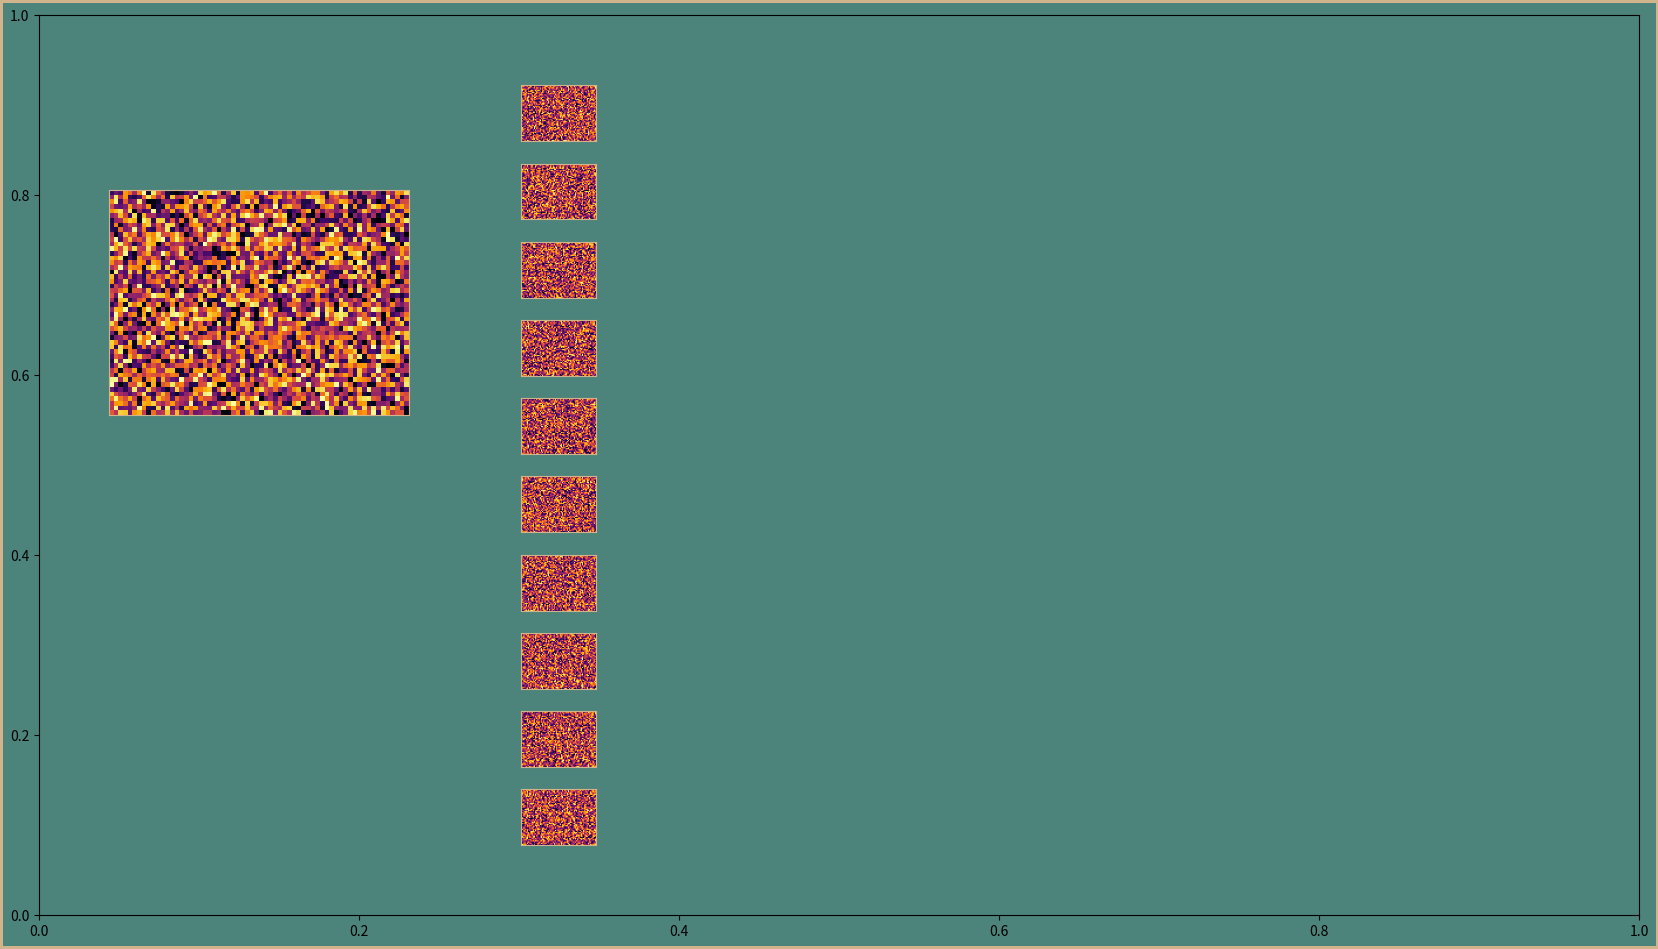

Here is the Python script that generated this plot:
import numpy as np
import matplotlib
import matplotlib.pyplot as plt
matplotlib.use("agg")

# Choose a color palette
BLUE = "#04253a"
GREEN = "#4c837a"
TAN = "#D2B48C"
DPI = 300


# Generate a autoencoder neural network visualization
# setting up constant params
FIGURE_WIDTH = 16
FIGURE_HEIGHT = 9
RIGHT_BORDER = 0.7
LEFT_BORDER = 0.7
TOP_BORDER = 0.8
BOTTOM_BORDER = 0.6

N_IMAGE_PIXEL_COLS = 64
N_IMAGE_PIXEL_ROWS = 48
N_NODES_BY_LAYER = [10, 7, 5, 8]

INPUT_IMAGE_BOTTOM = 5
INPUT_IMAGE_HEIGHT = 0.25 * FIGURE_HEIGHT
ERROR_IMAGE_SCALE = 0.7
ERROR_GAP_SCALE = 0.3
BETWEEN_LAYER_SCALE = 0.8
BETWEEN_NODE_SCALE = 0.4


def main():
    # print("All the visualization code goes here")
    # print(f"Node images are {N_IMAGE_PIXEL_ROWS}" + f" by
    # {N_IMAGE_PIXEL_COLS} pixels")
    p = construct_parameters()
    # print("params:")
    # for key, value in p.items():
    #    print(key, ":", value)
    fig, ax_boss = create_background(p)
    #save_nn_viz(fig, postfix="08_hires")
    p = find_node_image_size(p)
    p = find_between_layer_gap(p)
    p = find_between_node_gap(p)
    p = find_error_image_position(p)
    #print("error image position: ", p["error_image"])
    add_input_image(fig, p)
    add_node_images(fig, p)
    save_nn_viz(fig, postfix="20_layer_0")


def construct_parameters():
    # Build a dictionary of params that describe the size and location
    # of the elements of visualization.
    aspect_ratio = N_IMAGE_PIXEL_COLS / N_IMAGE_PIXEL_ROWS
    params = {}

    params["figure"] = {"height": FIGURE_HEIGHT, "width": FIGURE_WIDTH}

    params["input"] = {"n_cols": N_IMAGE_PIXEL_COLS, "n_rows": N_IMAGE_PIXEL_ROWS,
                        "aspect_ratio": aspect_ratio,
                        "image": {
                            "bottom": INPUT_IMAGE_BOTTOM,
                            "height": INPUT_IMAGE_HEIGHT,
                            "width": INPUT_IMAGE_HEIGHT * aspect_ratio,
                                }
                    }

    params["network"] = {
        "n_nodes": N_NODES_BY_LAYER,
        "n_layers": len(N_NODES_BY_LAYER),
        "max_nodes": np.max(N_NODES_BY_LAYER)
    }

    params["node_image"] = {
        "height": 0,
        "width": 0
    }

    params["error_image"] = {
        "left": 0,
        "bottom": 0,
        "width": params["input"]["image"]["width"] * ERROR_IMAGE_SCALE,
        "height": params["input"]["image"]["height"] * ERROR_IMAGE_SCALE
    }

    params["gap"] = {
        "right_border": RIGHT_BORDER,
        "left_border": LEFT_BORDER,
        "bottom_border": BOTTOM_BORDER,
        "top_border": TOP_BORDER,
        "between_layer": 0,
        "between_layer_scale": BETWEEN_LAYER_SCALE,
        "between_node": 0,
        "between_node_scale": BETWEEN_NODE_SCALE,
        "error_gap_scale": ERROR_GAP_SCALE
    }

    return params


def create_background(p):
    fig = plt.figure(
        edgecolor=TAN,
        facecolor=GREEN,
        figsize=(p["figure"]["width"], p["figure"]["height"]),
        linewidth=4,
    )
    ax_boss = fig.add_axes((0, 0, 1, 1), facecolor="none")
    ax_boss.set_xlim(0, 1)
    ax_boss.set_ylim(0, 1)
    return fig, ax_boss

def find_between_layer_gap(p):
    horizontal_gap_total = (p["figure"]["width"] - 2 * p["input"]["image"]["width"]
                            - p["network"]["n_layers"] * p["node_image"]["width"]
                            - p["gap"]["left_border"]
                            - p["gap"]["right_border"]
                            )
    n_horizontal_gaps = p["network"]["n_layers"]+1
    p["gap"]["between_layer"] = horizontal_gap_total / n_horizontal_gaps
    return p

def find_between_node_gap(p):
    vertical_gap_total = (p["figure"]["height"]
                            - p["gap"]["top_border"]
                            - p["gap"]["bottom_border"]
                            - p["network"]["max_nodes"]
                            * p["node_image"]["height"]
                            )
    n_vertical_gaps = p["network"]["max_nodes"]-1
    p["gap"]["between_node"] = vertical_gap_total / n_vertical_gaps
    return p

def find_error_image_position(p):
    p["error_image"]["bottom"] = (
        p["input"]["image"]["bottom"]
        - p["input"]["image"]["height"]
        * p["gap"]["error_gap_scale"]
        - p["error_image"]["height"]
    )
    error_image_center = (
        p["figure"]["width"]
        - p["gap"]["right_border"]
        - p["input"]["image"]["width"] / 2
    )
    p["error_image_left"] = (
        error_image_center
        - p["error_image"]["width"] / 2
    )
    return p

def add_input_image(fig, p):
    absolute_pos = (
        p["gap"]["left_border"],
        p["input"]["image"]["bottom"],
        p["input"]["image"]["width"],
        p["input"]["image"]["height"])
    ax_input = add_image_axes(fig, p, absolute_pos)
    add_filler_image(ax_input, p["input"]["n_rows"],p["input"]["n_cols"])

def add_node_images(fig, p):
    node_image_left = (
        p["gap"]["left_border"]
        + p["input"]["image"]["width"]
        + p["gap"]["between_layer"]
    )
    n_nodes = p["network"]["n_nodes"][0]
    total_layer_height = (
        n_nodes * p["node_image"]["height"]
        + (n_nodes - 1) * p["gap"]["between_node"]
    )
    layer_bottom = (p["figure"]["height"] - total_layer_height) / 2

    for i_node in range(n_nodes):
        node_image_bottom = (
            layer_bottom + i_node * (
                p["node_image"]["height"] + p["gap"]["between_node"]))

        absolute_pos = (
            node_image_left,
            node_image_bottom,
            p["node_image"]["width"],
            p["node_image"]["height"])
        ax = add_image_axes(fig, p, absolute_pos)
        add_filler_image(
            ax,
            p["input"]["n_rows"],
            p["input"]["n_cols"],
        )

def add_image_axes(fig, p, absolute_pos):
    scaled_pos = (
        absolute_pos[0] / p["figure"]["width"],
        absolute_pos[1] / p["figure"]["height"],
        absolute_pos[2] / p["figure"]["width"],
        absolute_pos[3] / p["figure"]["height"])
    ax = fig.add_axes(scaled_pos)
    ax.tick_params(bottom=False, top=False, left=False, right=False)
    ax.tick_params(labelbottom=False, labeltop=False, labelleft=False, labelright=False)
    ax.spines["top"].set_color(TAN)
    ax.spines["bottom"].set_color(TAN)
    ax.spines["left"].set_color(TAN)
    ax.spines["right"].set_color(TAN)
    return ax

def add_filler_image(ax, n_im_rows, n_im_cols):
    fill_patch = np.random.sample(size = (n_im_rows, n_im_cols))
    ax.imshow(fill_patch, cmap="inferno")


def save_nn_viz(fig, postfix="0"):
    base_name = "nn_viz_"
    filename = base_name + postfix + ".png"
    fig.savefig(filename, edgecolor=fig.get_edgecolor(), facecolor=fig.get_facecolor(), dpi=DPI)


def find_node_image_size(p):
    total_space_to_fill = (p["figure"]["height"] - p["gap"]["bottom_border"] - p["gap"]["top_border"])
    height_constrained_by_height = (total_space_to_fill / (p["network"]["max_nodes"] + (p["network"]["max_nodes"] - 1) * p["gap"]["between_node_scale"]))
    total_space_to_fill = (p["figure"]["width"] - p["gap"]["left_border"] - p["gap"]["left_border"] - 2 * p["input"]["image"]["width"])
    width_constrained_by_width = (total_space_to_fill / (p["network"]["n_layers"] + (p["network"]["n_layers"] + 1) * p["gap"]["between_layer_scale"]))
    height_constrained_by_width = (width_constrained_by_width/p["input"]["aspect_ratio"])
    #print("height constrained by width:", height_constrained_by_width)
    p["node_image"]["height"] = np.minimum(height_constrained_by_width,height_constrained_by_height)
    p["node_image"]["width"] = (p["node_image"]["height"] * p["input"]["aspect_ratio"])
    return p


if __name__ == "__main__":
    main()
